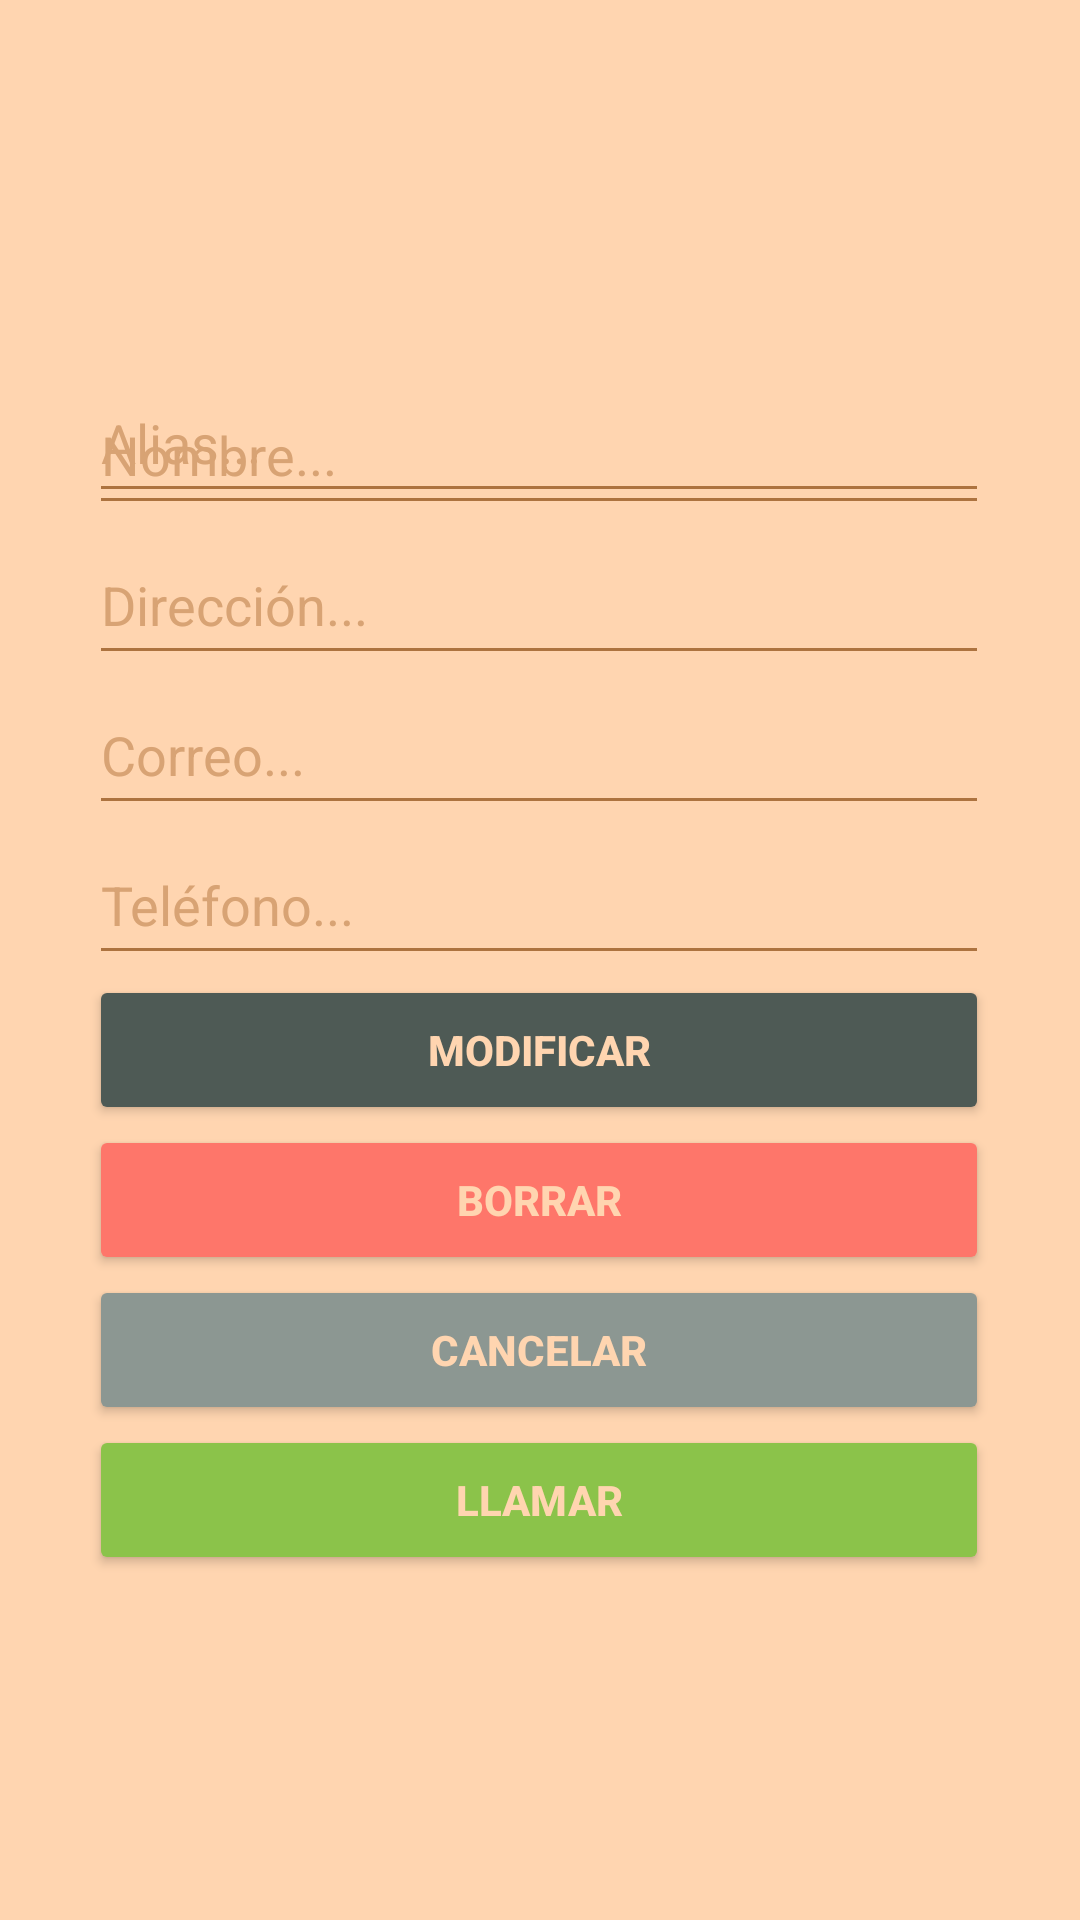

Reconstruct the res/layout file that produces this screen, plus the resources it refers to.
<!-- AndroidManifest.xml: application theme Theme.VivarDaniel2Eva -->
<!-- res/layout/activity_modificar_contacto.xml -->
<?xml version="1.0" encoding="utf-8"?>
<androidx.constraintlayout.widget.ConstraintLayout xmlns:android="http://schemas.android.com/apk/res/android"
    xmlns:app="http://schemas.android.com/apk/res-auto"
    xmlns:tools="http://schemas.android.com/tools"
    android:layout_width="match_parent"
    android:layout_height="match_parent"
    style="@style/SCREEN"
    tools:context=".ModificarContacto">

    <EditText
        android:id="@+id/aliasContactoExistente"
        style="@style/TEXT"
        android:layout_width="300dp"
        android:layout_height="50dp"
        android:layout_marginTop="121dp"
        android:autofillHints=""
        android:ems="10"
        android:hint="@string/alias_contacto"
        android:inputType="textPersonName"
        app:layout_constraintEnd_toEndOf="parent"
        app:layout_constraintHorizontal_bias="0.495"
        app:layout_constraintStart_toStartOf="parent"
        app:layout_constraintTop_toTopOf="parent" />

    <Button
        android:id="@+id/boton_llamar"
        android:layout_width="300dp"
        android:layout_height="50dp"
        android:layout_marginBottom="161dp"
        android:backgroundTint="@color/boton_llamar"
        android:text="@string/boton_llamar"
        style="@style/BUTTON"
        android:textStyle="bold"
        app:layout_constraintBottom_toBottomOf="parent"
        app:layout_constraintEnd_toEndOf="parent"
        app:layout_constraintHorizontal_bias="0.495"
        app:layout_constraintStart_toStartOf="parent"
        app:layout_constraintTop_toBottomOf="@+id/boton_cancelar_contacto_existente" />

    <EditText
        android:id="@+id/nombreContactoExistente"
        style="@style/TEXT"
        android:layout_width="300dp"
        android:layout_height="50dp"
        android:autofillHints=""
        android:ems="10"
        android:hint="@string/nombre_contacto"
        android:inputType="textPersonName"
        app:layout_constraintBottom_toTopOf="@+id/direccionContactoExistente"
        app:layout_constraintEnd_toEndOf="parent"
        app:layout_constraintHorizontal_bias="0.495"
        app:layout_constraintStart_toStartOf="parent"
        app:layout_constraintTop_toBottomOf="@+id/aliasContactoExistente" />

    <EditText
        android:id="@+id/direccionContactoExistente"
        android:layout_width="300dp"
        android:layout_height="50dp"
        android:autofillHints=""
        android:ems="10"
        android:hint="@string/direccion_contacto"
        android:inputType="textPersonName"
        style="@style/TEXT"
        app:layout_constraintBottom_toTopOf="@+id/correoContactoExistente"
        app:layout_constraintEnd_toEndOf="parent"
        app:layout_constraintHorizontal_bias="0.495"
        app:layout_constraintStart_toStartOf="parent"
        app:layout_constraintTop_toBottomOf="@+id/nombreContactoExistente" />

    <EditText
        android:id="@+id/telefonoContactoExistente"
        android:layout_width="300dp"
        android:layout_height="50dp"
        android:autofillHints=""
        android:ems="10"
        android:hint="@string/telefono_contacto"
        android:inputType="phone"
        style="@style/TEXT"
        app:layout_constraintBottom_toTopOf="@+id/boton_guardar_contacto_existente"
        app:layout_constraintEnd_toEndOf="parent"
        app:layout_constraintHorizontal_bias="0.495"
        app:layout_constraintStart_toStartOf="parent"
        app:layout_constraintTop_toBottomOf="@+id/correoContactoExistente" />

    <Button
        android:id="@+id/boton_guardar_contacto_existente"
        android:layout_width="300dp"
        android:layout_height="50dp"
        style="@style/BUTTON"
        android:text="@string/boton_guardar_contacto_existente"
        android:textStyle="bold"
        app:layout_constraintBottom_toTopOf="@+id/boton_borrar_contacto_existente"
        app:layout_constraintEnd_toEndOf="parent"
        app:layout_constraintHorizontal_bias="0.495"
        app:layout_constraintStart_toStartOf="parent"
        app:layout_constraintTop_toBottomOf="@+id/telefonoContactoExistente" />

    <Button
        android:id="@+id/boton_borrar_contacto_existente"
        android:layout_width="300dp"
        android:layout_height="50dp"
        android:backgroundTint="@color/boton_cancelar"
        android:text="@string/boton_borrar_contacto_existente"
        style="@style/BUTTON"
        android:textStyle="bold"
        app:layout_constraintBottom_toTopOf="@+id/boton_cancelar_contacto_existente"
        app:layout_constraintEnd_toEndOf="parent"
        app:layout_constraintHorizontal_bias="0.495"
        app:layout_constraintStart_toStartOf="parent"
        app:layout_constraintTop_toBottomOf="@+id/boton_guardar_contacto_existente" />

    <Button
        android:id="@+id/boton_cancelar_contacto_existente"
        android:layout_width="300dp"
        android:layout_height="50dp"
        style="@style/BUTTON2"
        android:text="@string/boton_cancelar_contacto_existente"
        android:textStyle="bold"
        app:layout_constraintBottom_toTopOf="@+id/boton_llamar"
        app:layout_constraintEnd_toEndOf="parent"
        app:layout_constraintHorizontal_bias="0.495"
        app:layout_constraintStart_toStartOf="parent"
        app:layout_constraintTop_toBottomOf="@+id/boton_borrar_contacto_existente" />

    <EditText
        android:id="@+id/correoContactoExistente"
        android:layout_width="300dp"
        android:layout_height="50dp"
        android:autofillHints=""
        android:ems="10"
        android:hint="@string/correo_contacto"
        android:inputType="textEmailAddress"
        style="@style/TEXT"
        app:layout_constraintBottom_toTopOf="@+id/telefonoContactoExistente"
        app:layout_constraintEnd_toEndOf="parent"
        app:layout_constraintHorizontal_bias="0.495"
        app:layout_constraintStart_toStartOf="parent"
        app:layout_constraintTop_toBottomOf="@+id/direccionContactoExistente" />

</androidx.constraintlayout.widget.ConstraintLayout>
<!-- resources referenced by this layout -->
<resources>
  <color name="boton_cancelar">#FE766A</color>
  <color name="boton_llamar">#8BC34A</color>
  <string name="alias_contacto">Alias...</string>
  <string name="boton_borrar_contacto_existente">BORRAR</string>
  <string name="boton_cancelar_contacto_existente">CANCELAR</string>
  <string name="boton_guardar_contacto_existente">MODIFICAR</string>
  <string name="boton_llamar">LLAMAR</string>
  <string name="correo_contacto">Correo...</string>
  <string name="direccion_contacto">Dirección...</string>
  <string name="nombre_contacto">Nombre...</string>
  <string name="telefono_contacto">Teléfono...</string>
  <style name="BUTTON">
          <item name="android:backgroundTint">#4E5A55</item>
          <item name="android:textColor">#FFD5B0</item>
          <item name="android:thumbTint">#4E5A55</item>
      </style>
  <style name="BUTTON2">
          <item name="android:backgroundTint">#8C9792</item>
          <item name="android:textColor">#FFD5B0</item>
          <item name="android:thumbTint">#8C9792</item>
      </style>
  <style name="SCREEN">
      <item name="android:background">#FFD5B0</item>
  </style>
  <style name="TEXT">
          <item name="android:textColor">#AD733F</item>
          <item name="android:textColorHint">#D8A374</item>
          <item name="android:backgroundTint">#AD733F</item>
  
      </style>
  <style name="Theme.VivarDaniel2Eva" parent="Theme.MaterialComponents.DayNight.DarkActionBar">
          
          <item name="colorPrimary">#AD733F</item>
          <item name="colorPrimaryVariant">#FEB06A</item>
          <item name="colorOnPrimary">@color/white</item>
          
          <item name="colorSecondary">@color/teal_200</item>
          <item name="colorSecondaryVariant">@color/teal_700</item>
          <item name="colorOnSecondary">@color/black</item>
          
          <item name="android:statusBarColor">?attr/colorPrimaryVariant</item>
          
      </style>
  <color name="white">#FFFFFFFF</color>
  <color name="teal_200">#FF03DAC5</color>
  <color name="teal_700">#FF018786</color>
  <color name="black">#FF000000</color>
</resources>
